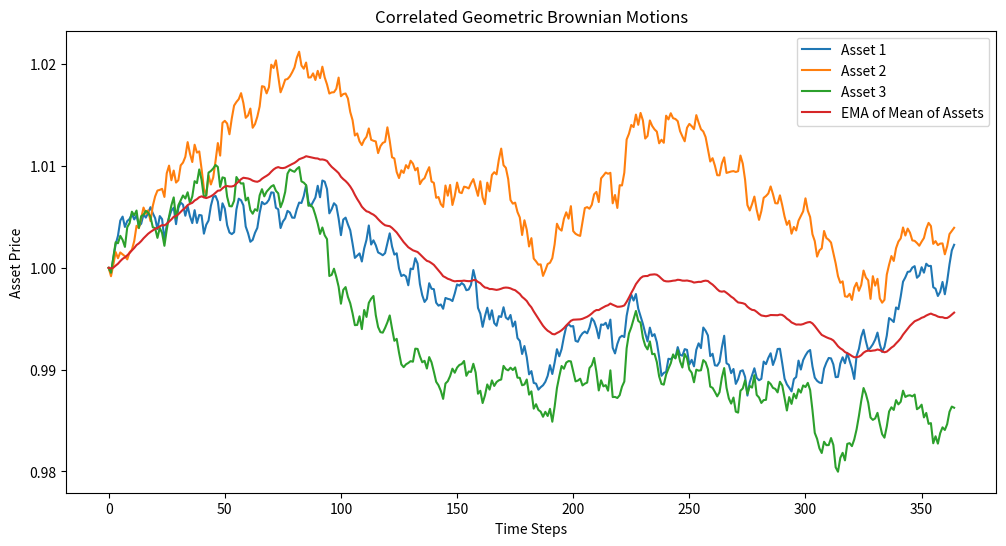
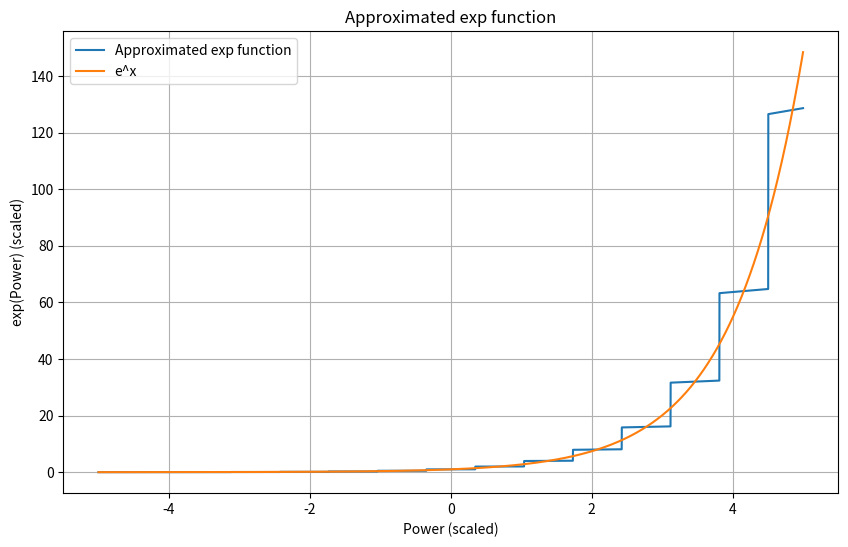
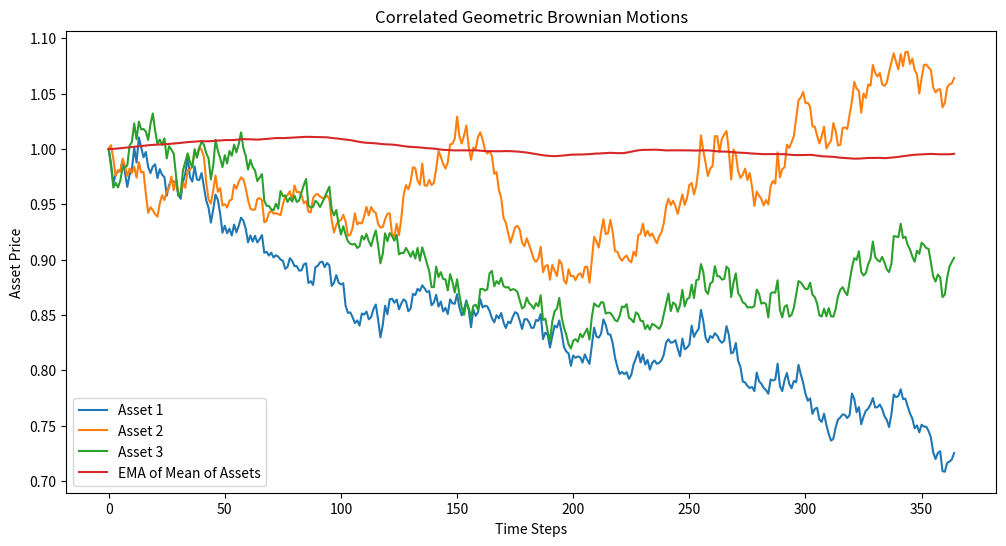

Source code (Python) for these figures, in order:

# Cholesky Decomposition
import numpy as np
import matplotlib.pyplot as plt

# Initialize parameters
n_assets = 3
n_steps = 365
dt = 0.01
mu = np.array([0,0,0])  # Drift for each asset
sigma = np.array([0.01, 0.01, 0.01])  # Volatility for each asset
S0 = np.array([1,1,1])  # Initial price for each asset
cor_matrix = np.array([[1.0, 0.6, 0.8], [0.6, 1.0, 0.8], [0.8, 0.6, 1.0]])

# Generate uncorrelated Brownian motions
dW = np.sqrt(dt) * np.random.randn(n_steps, n_assets)

# Apply Cholesky decomposition to get correlated Brownian motions
L = np.linalg.cholesky(cor_matrix)
dW_correlated = dW.dot(L.T)

# Initialize asset prices
S = np.zeros((n_steps, n_assets))
S[0] = S0

# Generate GBM paths
for t in range(1, n_steps):
    S[t] = S[t-1] * np.exp((mu - 0.5 * sigma**2) * dt + sigma * dW_correlated[t])

# Plot the results
plt.figure(figsize=(12, 6))
for i in range(n_assets):
    plt.plot(S[:, i], label=f'Asset {i+1}')

ema_sum = np.zeros(S.shape[0])

# Set initial EMA to the sum of the initial values of all assets
ema_sum[0] = np.mean(S[0, :])

# Define the smoothing factor, assuming N=20 (for a 20-period EMA)
alpha = 2 / (20 + 1)

# Compute EMA of the sum of all assets
for t in range(1, S.shape[0]):
    ema_sum[t] = (1 - alpha) * ema_sum[t-1] + alpha * np.mean(S[t, :])

# Plot the EMA
plt.plot(ema_sum, label='EMA of Mean of Assets')

plt.title('Correlated Geometric Brownian Motions')
plt.xlabel('Time Steps')
plt.ylabel('Asset Price')
plt.legend()
plt.show()



import matplotlib.pyplot as plt
import numpy as np

def shift_function(result, shift_amount):
    if shift_amount >= 0: return int(result) << int(shift_amount)
    else: return int(result) >> int(-shift_amount)

def shift_function_simple(result, shift_amount):
    return result * ( 2 ** abs(shift_amount)) ** (shift_amount >= 0) * (1 / ( 2 ** abs(shift_amount))) ** (shift_amount < 0)


def exp_approx(power):
    power = power * 1e18
    if power <= -42139678854452767551: return 0
    if power >= 135305999368893231589: raise "exp overflow"
    x = (power * 2**96) // 10**18
    k = ((x * 2**96) // 54916777467707473351141471128 + 2**95) // 2**96
    x -= k * 54916777467707473351141471128
    p = (((x + 1346386616545796478920950773328) * x) // 2**96 + 57155421227552351082224309758442) * x + (4385272521454847904659076985693276 * 2**96)
    q = ((((x - 2855989394907223263936484059900) * x) // 2**96 + 50020603652535783019961831881945) * x) // 2**96 - 533845033583426703283633433725380
    q = (q * x) // 2**96 + 26449188498355588339934803723976023
    result = (p // q) * 3822833074963236453042738258902158003155416615667
    final_result = shift_function_simple(result, k - 195)
    return final_result/1e18

# Values of 'power' for plotting
power_values = np.linspace(-5, 5, 10000)
exp_values = [exp_approx(p) for p in power_values]
exp_actual = [np.exp(p) for p in power_values]

# Plotting
plt.figure(figsize=(10, 6))
plt.plot(power_values, exp_values, label='Approximated exp function')
plt.plot(power_values, exp_actual, label='e^x')
plt.xlabel('Power (scaled)')
plt.ylabel('exp(Power) (scaled)')
plt.title('Approximated exp function')
plt.grid(True)
plt.legend()
plt.show()


## V1 AggregateStablePrice

MAX_PAIRS = 10  # Set a default value for MAX_PAIRS
MIN_LIQUIDITY = 100  # Set a default value for MIN_LIQUIDITY
SIGMA = 1  # Set a default value for SIGMA

def exp(x):
    return 2.718281828459045 ** x  # A simple exp function for demonstration

def price(price_pairs):
    pool_liquidity = 0
    pool_liquidity_oracle_weighted = 0
    
    #### simplified away
    # oracle_prices = []
    # lp_share_prices = []
    # for price_pair in price_pairs:
    #     pool_supply = price_pair['pool']['totalSupply']
    #     if pool_supply >= MIN_LIQUIDITY:            
    #         oracle_price = price_pair['pool']['price_oracle']
    #         # @NOTE: we assume no inverse price_pairs here
    #         # if price_pair['is_inverse']: p = 10 ** 36 / p
    #         oracle_prices+=[oracle_price]
    #         lp_share_price = price_pair['pool']['get_virtual_price'] * price_pair['pool']['totalSupply']
    #         lp_share_prices+=[lp_share_price]
    #         pool_liquidity += lp_share_price
    #         pool_liquidity_oracle_weighted += lp_share_price * oracle_price
    
    # if pool_liquidity == 0: return 1
    # p_avg = pool_liquidity_oracle_weighted / pool_liquidity
    # error_vals = [((max(p_o, p_avg) - min(p_o, p_avg)) ** 2) / max(SIGMA ** 2, 1) for p_o in oracle_prices]
    # min_error = min(error_vals)
    
    # weighted_price_sum = 0
    # weight_sum = 0    
    # for i in range(len(lp_share_prices)):
    #     weight = lp_share_prices[i] * exp(-1 * (error_vals[i] - min_error))
    #     weight_sum += weight
    #     weighted_price_sum += weight * oracle_prices[i]
    
    # return weighted_price_sum / weight_sum
    ####
    #### simplified version
    valid_price_pairs = [price_pair for price_pair in price_pairs if price_pair['totalSupply'] >= MIN_LIQUIDITY]
    oracle_prices = [price_pair['price_oracle'] for price_pair in valid_price_pairs]
    lp_share_prices = [price_pair['get_virtual_price'] * price_pair['totalSupply'] for price_pair in valid_price_pairs]
    pool_liquidity = sum(lp_share_prices)
    pool_liquidity_oracle_weighted = sum([lp_share_prices[i] * oracle_prices[i] for i in range(len(valid_price_pairs))])
    if pool_liquidity == 0: return 1
    p_avg = pool_liquidity_oracle_weighted / pool_liquidity
    error_vals = [((max(p_o, p_avg) - min(p_o, p_avg)) ** 2) / max(SIGMA ** 2, 1) for p_o in oracle_prices]
    min_error = min(error_vals)
    
    weights = [lp_share_prices[i] * exp(-1 * (error_vals[i] - min_error)) for i in range(len(valid_price_pairs))]
    weight_sum = sum(weights)
    weighted_price_sum = sum([weights[i] * oracle_prices[i] for i in range(len(valid_price_pairs))])

    return weighted_price_sum / weight_sum

    #####    

# Example usage with dummy data
price_pairs = [
    {'totalSupply': 200, 'price_oracle': 100, 'get_virtual_price': 1, 'is_inverse': False},
    {'totalSupply': 150, 'price_oracle': 110, 'get_virtual_price': 1, 'is_inverse': False},
]

print(price(price_pairs))


## V2 AggregateStablePrice
import time

def exp(x: int) -> int:
    return int(2.718281828459045 ** x)  # example implementation, replace with your actual logic

def calc_ema_tvls(last_timestamp, price_pairs):
    current_timestamp = int(time.time())  # Assuming this is equivalent to block.timestamp

    if last_timestamp < current_timestamp: alpha = exp(-((current_timestamp - last_timestamp) * 1 // TVL_MA_TIME))
    else: alpha = 1

    # realized this is redundant and simplified it
    # return [price_pairs[i]["tvl"] if alpha==1 else (price_pairs[i]['totalSupply'] * (1 - alpha) + price_pairs[i]["tvl"] * alpha) for i in range(price_pairs)]
    return [(price_pair['totalSupply'] * (1 - alpha) + price_pair["tvl"] * alpha) for price_pair in price_pairs]    

def calc_price(ema_tvls,n_price_pairs):
    oracle_prices = [price_pairs[i]["price_oracle"] if ema_tvls[i]>= MIN_LIQUIDITY else 0 for i in range(n_price_pairs)]
    pool_liquidity = [ema_tvls[i] if ema_tvls[i]>= MIN_LIQUIDITY else 0 for i in range(n_price_pairs)]
    total_liquidity = sum(pool_liquidity)
    total_liquidity_price_weighted = sum([oracle_prices[i] * pool_liquidity[i] for i in range(n_price_pairs)])
    if total_liquidity == 0: return 1  # Placeholder for no active pools
    p_avg = total_liquidity_price_weighted / total_liquidity
    e = [(max(p_o, p_avg) - min(p_o, p_avg))**2 / (SIGMA**2 / 1) for p_o in oracle_prices]
    e_min = min(e)
        
    weights = [pool_liquidity[i] * exp(-(e[i] - e_min)) for i in range(n_price_pairs)]            
    weight_sum = sum(weights)
    weighted_price_sum = sum([weights[i] * oracle_prices[i] for i in range(n_price_pairs)])
    return weighted_price_sum / weight_sum

# removed the idea of MAX_PAIRS and replaced with n_price_pairs for simplicity
# MAX_PAIRS = 50  # example value, replace with your actual value
TVL_MA_TIME = 60  # example value, replace with your actual value

# Sample usage
last_timestamp = 0  # Replace with your actual value
n_price_pairs = 10  # Replace with your actual value
price_pairs = [{"totalSupply": 1000,"tvl": 1000,"price_oracle":np.random.normal(loc=1, scale=.05)} for _ in range(n_price_pairs)]  # Replace with your actual value

ema_tvls = calc_ema_tvls(last_timestamp, price_pairs)
price = calc_price(ema_tvls,n_price_pairs)
price

### archived content
# def price(tvls,n_price_pairs):
#     prices = []
#     pool_liquidity = []
    
#     valid_price_pairs =  [price_pair for price_pair in price_pairs if price_pair["tvl"]>= MIN_LIQUIDITY]
#     prices = [price_pair["price_oracle"] for price_pair in valid_price_pairs]
#     pool_liquidity = [price_pair["tvl"] for price_pair in valid_price_pairs]
#     total_liquidity = sum(pool_liquidity)
#     total_liquidity_price_weighted = sum([prices[i] * pool_liquidity[i] for i in len(range(valid_price_pairs))])
#     if total_liquidity == 0: return 1  # Placeholder for no active pools
#     p_avg = total_liquidity_price_weighted / total_liquidity
#     e = [(max(p, p_avg) - min(p, p_avg))**2 / (SIGMA**2 / 1) for p in prices]
#     e_min = min(e)
        
#     weights = [total_liquidity[i] * exp(-(e[i] - e_min)) for i in range(len(valid_price_pairs))]            
#     weight_sum = sum(weights)
#     weighted_price_sum = sum([weights[i] * prices[i] for i in range(len(valid_price_pairs))])
#     return weighted_price_sum / weight_sum


# Cholesky Decomposition
import numpy as np
import matplotlib.pyplot as plt

# Initialize parameters
n_assets = 3
dt = 1
n_steps = 365
mu = np.array([0,0,0])  # Drift for each asset
sigma = np.array([0.01, 0.01, 0.01])  # Volatility for each asset
S0 = np.array([1,1,1])  # Initial price for each asset
cor_matrix = np.array([[1.0, 0.6, 0.8], [0.6, 1.0, 0.8], [0.8, 0.6, 1.0]])

MAX_PAIRS = 10  # Set a default value for MAX_PAIRS
MIN_LIQUIDITY = 100  # Set a default value for MIN_LIQUIDITY
SIGMA = 1  # Set a default value for SIGMA

# Generate uncorrelated Brownian motions
dW = np.sqrt(dt) * np.random.randn(n_steps, n_assets)

# Apply Cholesky decomposition to get correlated Brownian motions
L = np.linalg.cholesky(cor_matrix)
dW_correlated = dW.dot(L.T)

# Initialize asset prices
S = np.zeros((n_steps, n_assets))
S[0] = S0

# Generate GBM paths
for t in range(1, n_steps):
    S[t] = S[t-1] * np.exp((mu - 0.5 * sigma**2) * dt + sigma * dW_correlated[t])

# Plot the results
plt.figure(figsize=(12, 6))
for i in range(n_assets):
    plt.plot(S[:, i], label=f'Asset {i+1}')

# replace simple ema with the V2AggregateStablePrice logic
# ema_sum = np.zeros(S.shape[0])

# # Set initial EMA to the sum of the initial values of all assets
# ema_sum[0] = np.mean(S[0, :])

# # Define the smoothing factor, assuming N=20 (for a 20-period EMA)
# alpha = 2 / (20 + 1)

# # Compute EMA of the sum of all assets
# for t in range(1, S.shape[0]):
#     ema_sum[t] = (1 - alpha) * ema_sum[t-1] + alpha * np.mean(S[t, :])

## V2 AggregateStablePrice
import time

def exp(x: int) -> int:
    return int(2.718281828459045 ** x)  # example implementation, replace with your actual logic

def calc_ema_tvls(last_timestamp, price_pairs):
    current_timestamp = int(time.time())  # Assuming this is equivalent to block.timestamp

    if last_timestamp < current_timestamp: alpha = exp(-((current_timestamp - last_timestamp) * 1 // TVL_MA_TIME))
    else: alpha = 1

    # realized this is redundant and simplified it
    # return [price_pairs[i]["tvl"] if alpha==1 else (price_pairs[i]['totalSupply'] * (1 - alpha) + price_pairs[i]["tvl"] * alpha) for i in range(price_pairs)]
    return [(price_pair['totalSupply'] * (1 - alpha) + price_pair["tvl"] * alpha) for price_pair in price_pairs]    

def calc_price(ema_tvls,n_price_pairs):
    oracle_prices = [price_pairs[i]["price_oracle"] if ema_tvls[i]>= MIN_LIQUIDITY else 0 for i in range(n_price_pairs)]
    pool_liquidity = [ema_tvls[i] if ema_tvls[i]>= MIN_LIQUIDITY else 0 for i in range(n_price_pairs)]
    total_liquidity = sum(pool_liquidity)
    total_liquidity_price_weighted = sum([oracle_prices[i] * pool_liquidity[i] for i in range(n_price_pairs)])
    if total_liquidity == 0: return 1  # Placeholder for no active pools
    p_avg = total_liquidity_price_weighted / total_liquidity
    e = [(max(p_o, p_avg) - min(p_o, p_avg))**2 / (SIGMA**2 / 1) for p_o in oracle_prices]
    e_min = min(e)
        
    weights = [pool_liquidity[i] * exp(-(e[i] - e_min)) for i in range(n_price_pairs)]            
    weight_sum = sum(weights)
    weighted_price_sum = sum([weights[i] * oracle_prices[i] for i in range(n_price_pairs)])
    return weighted_price_sum / weight_sum

# removed the idea of MAX_PAIRS and replaced with n_price_pairs for simplicity
# MAX_PAIRS = 50  # example value, replace with your actual value
TVL_MA_TIME = 60  # example value, replace with your actual value

# Sample usage
last_timestamp = 0  # Replace with your actual value
n_price_pairs = 10  # Replace with your actual value
price_pairs = [{"totalSupply": 1000,"tvl": 1000,"price_oracle":np.random.normal(loc=1, scale=.05)} for _ in range(n_price_pairs)]  # Replace with your actual value

ema_tvls = calc_ema_tvls(last_timestamp, price_pairs)
price = calc_price(ema_tvls,n_price_pairs)
price

# Plot the EMA
plt.plot(ema_sum, label='EMA of Mean of Assets')
plt.title('Correlated Geometric Brownian Motions')
plt.xlabel('Time Steps')
plt.ylabel('Asset Price')
plt.legend()
plt.show()

#apply slippage function to external market price
#determine optimal amount
#